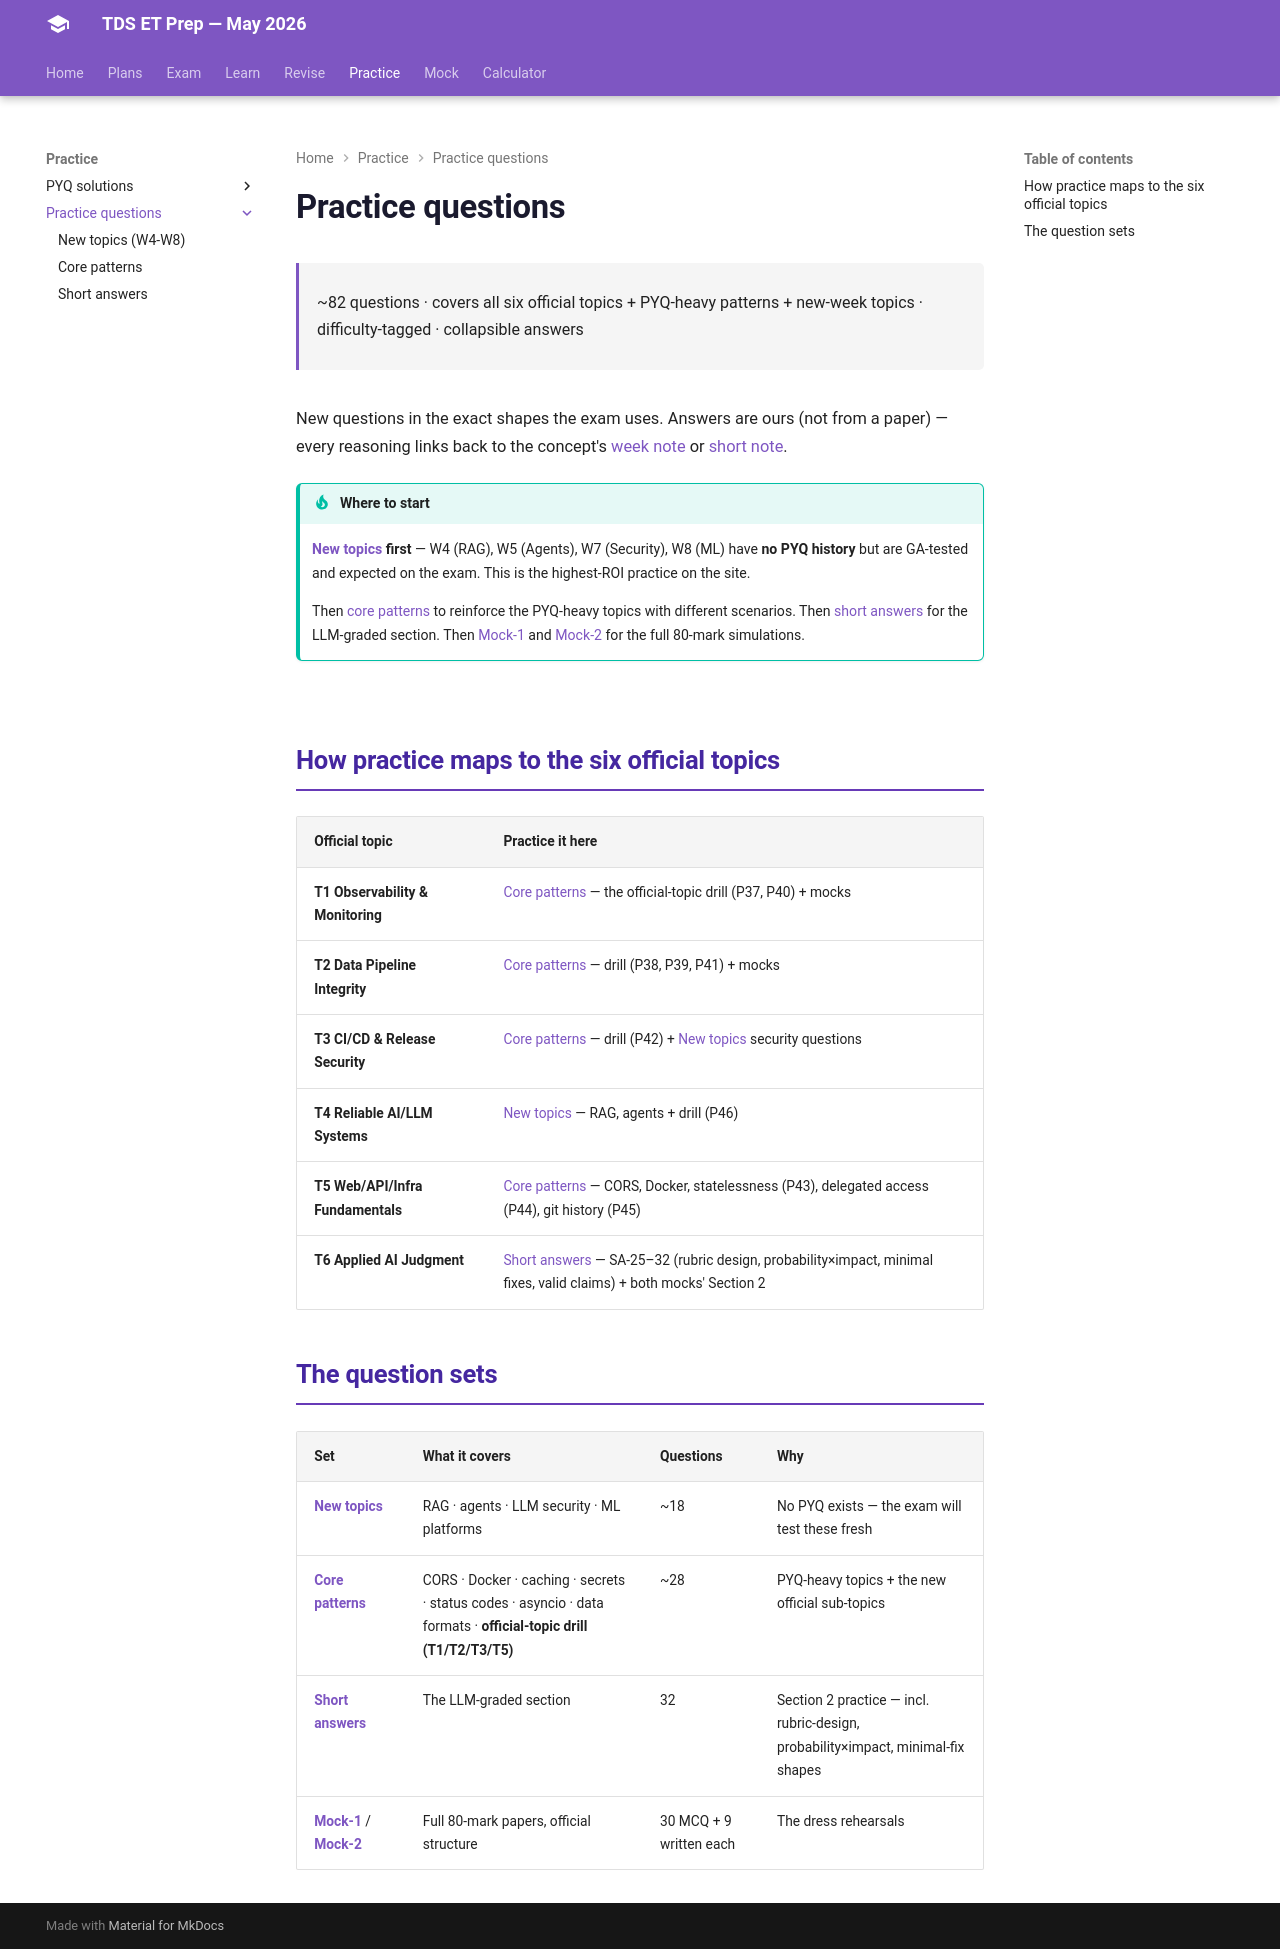

repository: HypeMonk/tds-et-prep · page: practice/index.html · generator: mkdocs

# Practice questions

<div class="tx-meta" markdown>

~82 questions · covers all six official topics + PYQ-heavy patterns + new-week topics · difficulty-tagged · collapsible answers

</div>

New questions in the exact shapes the exam uses. Answers are ours (not from a paper) — every reasoning links back to the concept's [week note](../learn/index.md) or [short note](../revise/index.md).

!!! tip "Where to start"
    **[New topics](new-topics.md) first** — W4 (RAG), W5 (Agents), W7 (Security),
    W8 (ML) have **no PYQ history** but are GA-tested and expected on the exam.
    This is the highest-ROI practice on the site.

    Then [core patterns](core-patterns.md) to reinforce the PYQ-heavy topics with
    different scenarios. Then [short answers](short-answers.md) for the LLM-graded
    section. Then [Mock-1](../mock/mock-1.md) and [Mock-2](../mock/mock-2.md)
    for the full 80-mark simulations.

## How practice maps to the six official topics

| Official topic | Practice it here |
|---|---|
| **T1 Observability & Monitoring** | [Core patterns](core-patterns.md) — the official-topic drill (P37, P40) + mocks |
| **T2 Data Pipeline Integrity** | [Core patterns](core-patterns.md) — drill (P38, P39, P41) + mocks |
| **T3 CI/CD & Release Security** | [Core patterns](core-patterns.md) — drill (P42) + [New topics](new-topics.md) security questions |
| **T4 Reliable AI/LLM Systems** | [New topics](new-topics.md) — RAG, agents + drill (P46) |
| **T5 Web/API/Infra Fundamentals** | [Core patterns](core-patterns.md) — CORS, Docker, statelessness (P43), delegated access (P44), git history (P45) |
| **T6 Applied AI Judgment** | [Short answers](short-answers.md) — SA-25–32 (rubric design, probability×impact, minimal fixes, valid claims) + both mocks' Section 2 |

## The question sets

| Set | What it covers | Questions | Why |
|---|---|---|---|
| **[New topics](new-topics.md)** | RAG · agents · LLM security · ML platforms | ~18 | No PYQ exists — the exam will test these fresh |
| **[Core patterns](core-patterns.md)** | CORS · Docker · caching · secrets · status codes · asyncio · data formats · **official-topic drill (T1/T2/T3/T5)** | ~28 | PYQ-heavy topics + the new official sub-topics |
| **[Short answers](short-answers.md)** | The LLM-graded section | 32 | Section 2 practice — incl. rubric-design, probability×impact, minimal-fix shapes |
| **[Mock-1](../mock/mock-1.md)** / **[Mock-2](../mock/mock-2.md)** | Full 80-mark papers, official structure | 30 MCQ + 9 written each | The dress rehearsals |
